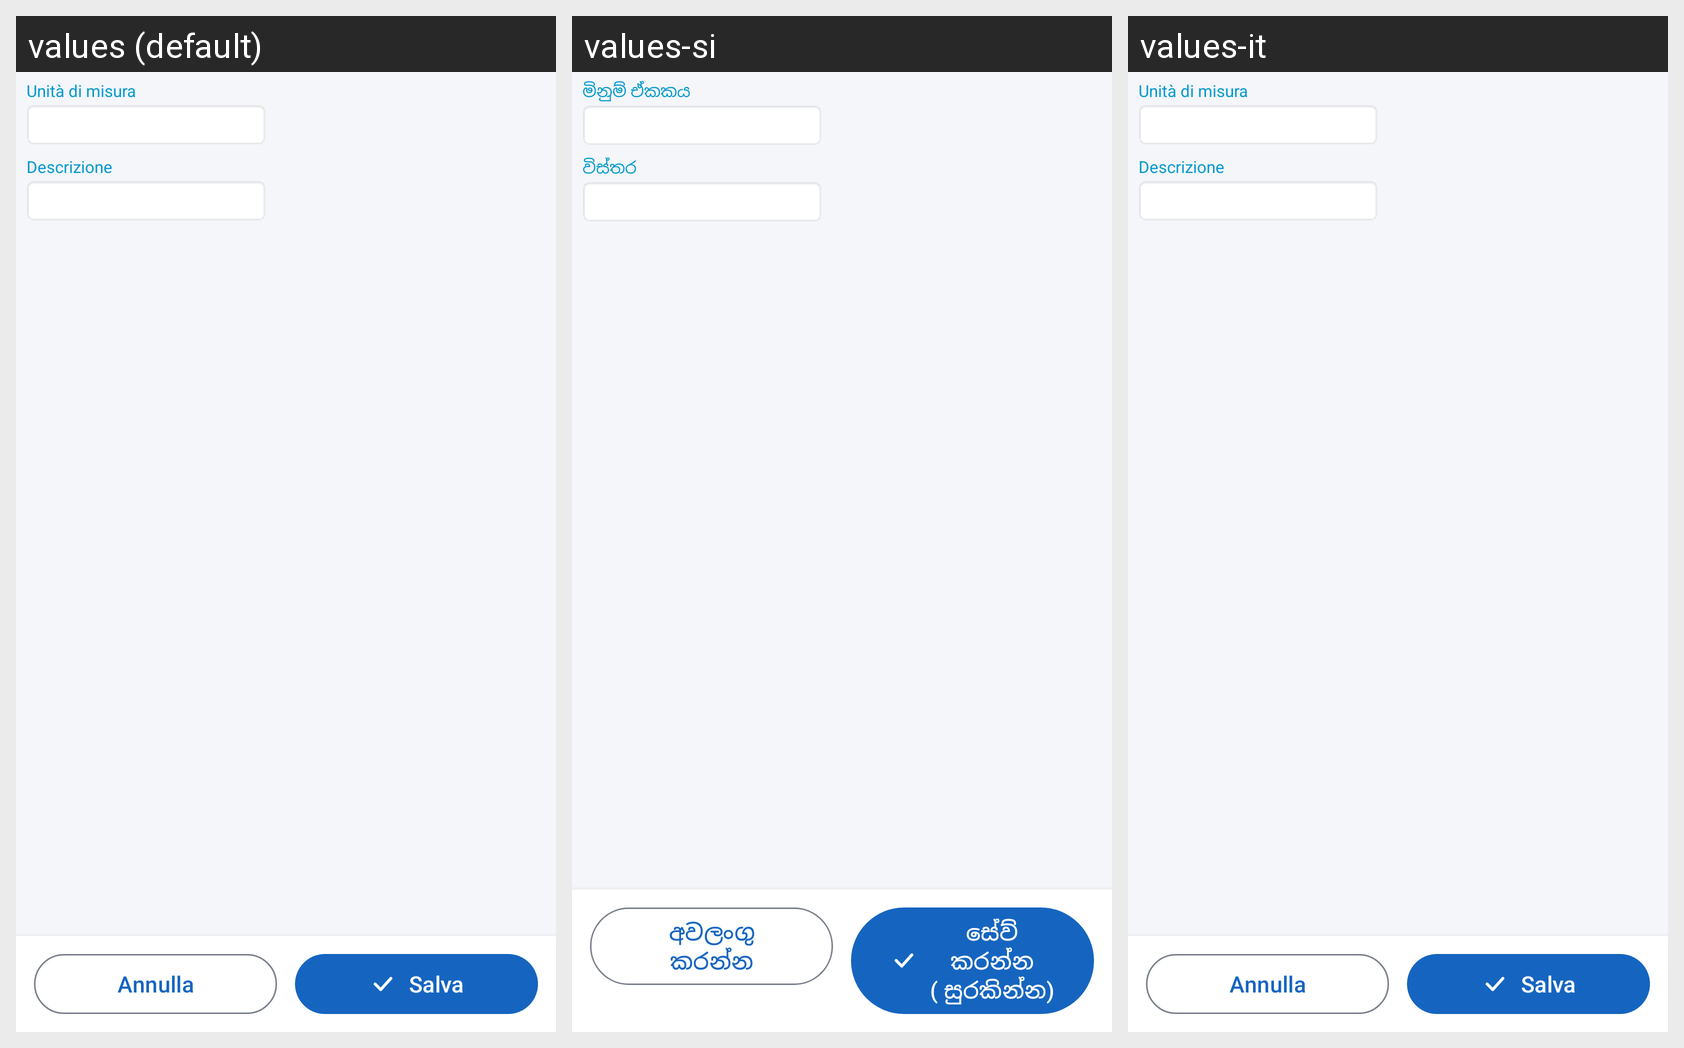

Strings drawn on this Android screen and how each of the app's shown locales translates them:
Android screen res/layout/activity_unita_misura_dettaglio.xml rendered under 3 locales, left to right: values (default), values-si, values-it. Device: Nexus 5 (rendered at 1080×1920; each locale shown at half size, 540×960, under a caption strip naming it); theme AppTheme.
Strings drawn on this screen, with the default value and each locale's value (text and hints the layout hard-codes, and strings that could not be matched under every locale, appear in the picture but are not listed):

unita_misura
  values: Unità di misura
  values-si: මිනුම් ඒකකය
  values-it: Unità di misura

descrizione
  values: Descrizione
  values-si: විස්තර
  values-it: Descrizione

annulla
  values: Annulla
  values-si: අවලංගු කරන්න
  values-it: Annulla

salva
  values: Salva
  values-si: සේව් කරන්න ( සුරකින්න)
  values-it: Salva
